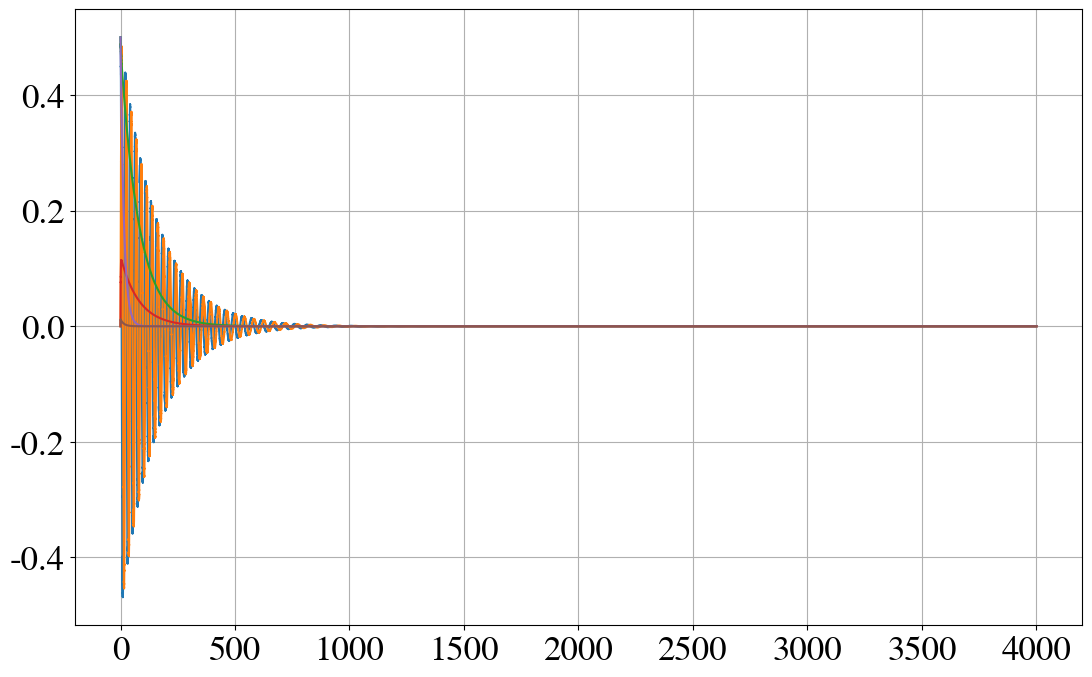
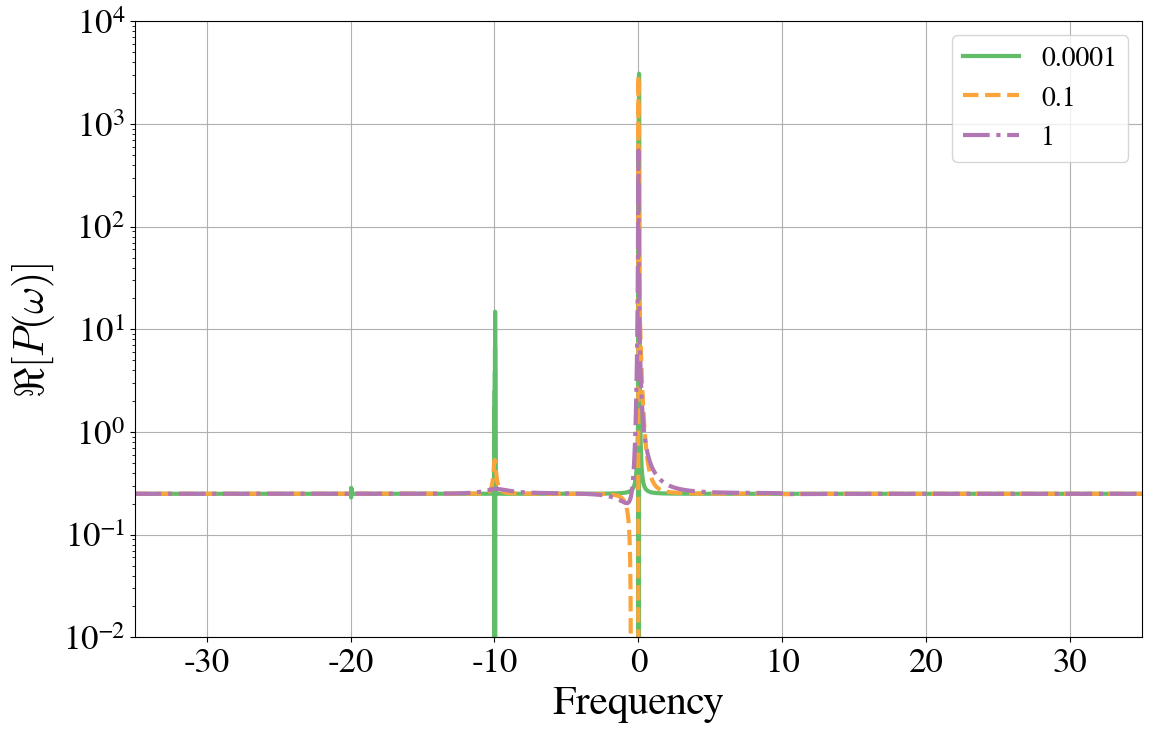

Write the Python code that produced these figures, in order. (Note: this script raises an exception after producing the figures.)
#!/usr/bin/python3.4
import matplotlib as mpl
mpl.use('Agg')
import numpy as np
import matplotlib.pyplot as plt
import time
import sys

mpl.rcParams['mathtext.fontset'] = 'cm'
mpl.rcParams['mathtext.rm'] = 'serif'
mpl.rc('font',family='FreeSerif')
mpl.rc('xtick',labelsize=25)
mpl.rc('ytick',labelsize=25)

now = time.time()

##############################################
### FUNCTION FOR TIME-DEPENDENT ABSORPTION ###
##############################################
def rho_d(D, gamma, oma, kappa, nd, t):
	t    = t*2*np.pi
	B    = 1j*oma + kappa
	dBa2 = 1/(oma**2 + kappa**2)
	return np.exp(- D**2 * dBa2 * ( nd*(1+np.exp(-2*kappa*t)) + .5*(3-np.exp(-2*kappa*t)) + 1j*np.sin(oma*t)*np.exp(-kappa*t) - np.exp(-kappa*t)*np.cos(oma*t)*(1+2*nd) - 1j*oma/2/kappa*(1-np.exp(-2*kappa*t)) + 2*kappa*t + 2*kappa*dBa2*(-2*kappa+ B*np.exp(-np.conjugate(B)*t) + np.conjugate(B)*np.exp(-B*t))))* np.exp(-gamma*t)*.5
#	return np.exp(-D**2*dBa2*(.5*(1-1j*oma/kappa)*(1-np.exp(-2*kappa*t))+1j*np.exp(-kappa*t)*np.sin(oma*t)-np.exp(-kappa*t)*np.cos(oma*t)-dBa2*(oma**2-3*kappa**2+2*kappa*(B*np.exp(-np.conjugate(B)*t)+np.conjugate(B)*np.exp(-B*t)))))*.5*np.exp(-gamma*t)
	#return np.exp(-D**2/oma**2*((2*nd+1)*(1-np.cos(oma*t))+1j*np.sin(oma*t)-1j*oma*t))*.5*np.exp(-gamma*t)

##################
### PARAMETERS ###
##################
t     = np.linspace(0,4000,300001)
D     = 0.7
oma   = 10 #in GHz
kappav = np.array([0.0001,0.1,1])  #in GHz
gamma = 0.001 #in GHz
hbar  = 6.62607004 #???* 10**(-2)
kb    = 1.38064852
T     = 0.00001#3000.00001
nd    = 1/(np.exp(hbar*oma/kb/T)-1)

################
### PLOTTING ###
################
colors={'red':(241/255.,88/255.,84/255.),\
        'orange':(250/255,164/255.,58/255.),\
        'pink':(241/255,124/255.,176/255.),\
        'brown':(178/255,145/255.,47/255.),\
        'purple':(178/255,118/255.,178/255.),\
        'green':(96/255,189/255.,104/255.),\
        'blue':(93/255,165/255.,218/255.),\
        'yellow':(222/255., 207/255., 63/255),\
        'black':(0.,0.,0.)}
collab = ['green','orange','purple']
linew  = [3,2,2,4]
linest = ['-','--','-.',':']

for i in range(0,kappav.size):
	kappa=kappav[i]
	print("kappa is: ",kappav[i])
	sys.stdout.flush()	
	plt.figure(1,figsize=(13,8))
	evol=rho_d(D,gamma,oma, kappa,nd,t)
	plt.plot(t,evol.real,t,evol.imag)
	plt.grid(True)
	fourr = np.fft.fft(evol)
	four = np.fft.fftshift(fourr)
	freqr = np.fft.fftfreq(t.size,t[1]-t[0])
	freq = np.fft.fftshift(freqr)
	plt.figure(2,figsize=(13,8))
	plt.grid(True)
#plt.semilogy(freq,four.real,ls='None',marker='x',markersize=2)#,freq,four.imag)
	#print(collab[i])
	plt.semilogy(freq,four.real,color=colors[collab[i]],ls=linest[i],lw=linew[0])#,freq,four.imag)
plt.legend([0.0001,0.1,1],fontsize=20)
plt.xlabel('Frequency',fontsize=30)
plt.ylabel('$\Re[P(\omega)]$',fontsize=30)
plt.xlim(-35,35)
plt.ylim(10**(-2),10**4)

### TIMER ENDS ###
end=time.time()
h = int((end-now)/3600.)
m = int((end-now)/60.-h*60)
s = int((end-now)-h*3600-m*60)
print('%02d:%02d:%02d' %(h,m,s))
#plt.show()
plt.savefig("/home/<user>/Dokumente/Python/plot_analytest.png")


